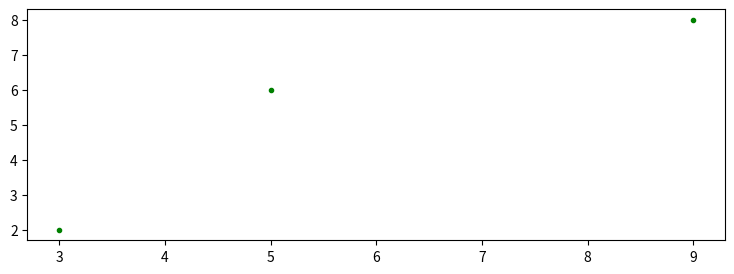

This chart was generated by the following Python code:
# import matplotlib
# matplotlib.use('TkAgg')
import matplotlib.colors as mcolors
import matplotlib.pyplot as plt

def visualise():
    x = [3, 5, 9]
    y = [2, 6, 8]

    # for station in kaart.stations:
    #     x.append(station.x_position)
    #     y.append(station.y_position)

    plt.figure(figsize=(9, 3))

    plt.scatter(x, y, c='g', marker=("."))
    # plt.set_title("Stations")

    # plt.tight_layout()
    plt.show()
    plt.savefig("filename.jpeg", format="jpeg")

if __name__ == '__main__':
    
    visualise()